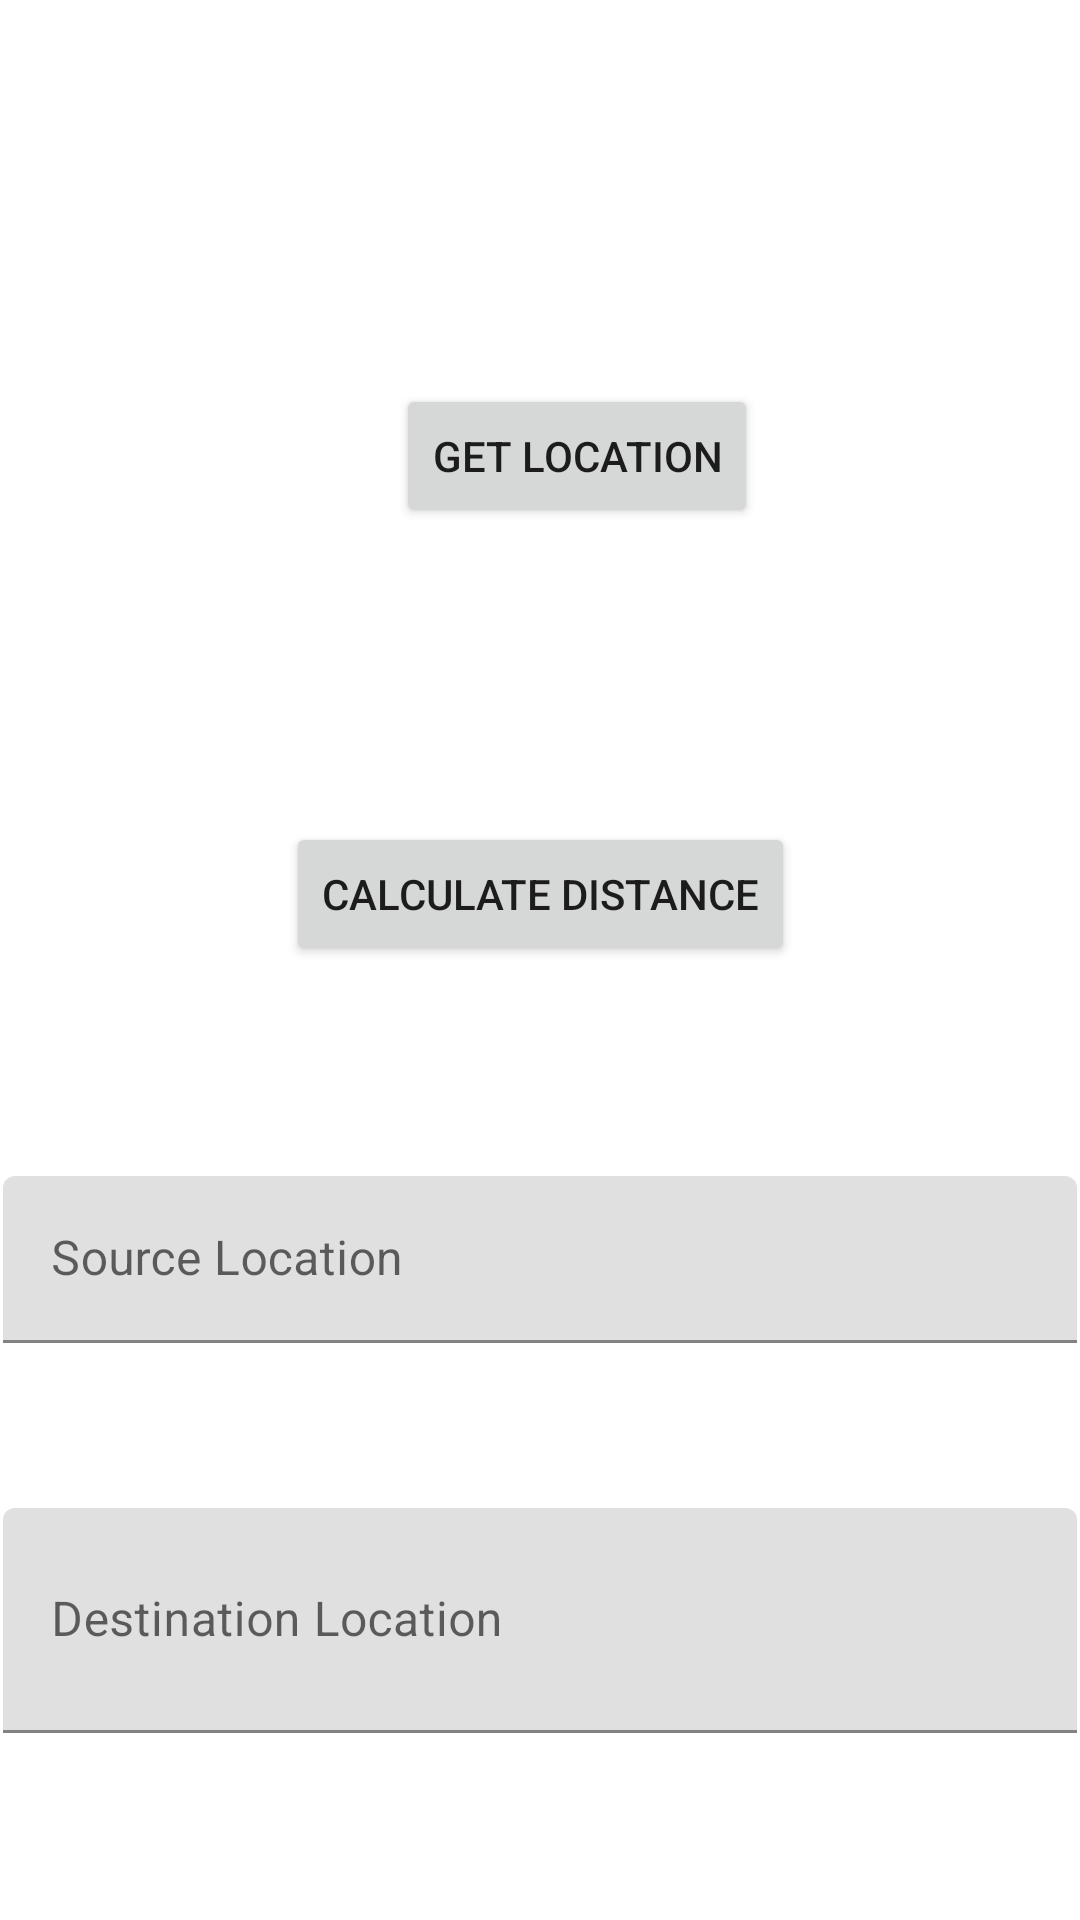

This screen was rendered from an Android layout file. Write that file and the resources it references.
<!-- AndroidManifest.xml: application theme Theme.QuickCashReg -->
<!-- res/layout/gps_layout.xml -->
<?xml version="1.0" encoding="utf-8"?>
<androidx.constraintlayout.widget.ConstraintLayout xmlns:android="http://schemas.android.com/apk/res/android"
    xmlns:app="http://schemas.android.com/apk/res-auto"
    xmlns:tools="http://schemas.android.com/tools"
    android:id="@+id/gps_layout"
    android:layout_width="match_parent"
    android:layout_height="match_parent">

    <Button
        android:id="@+id/getLocation"
        android:layout_width="wrap_content"
        android:layout_height="wrap_content"
        android:layout_marginStart="132dp"
        android:layout_marginTop="128dp"
        android:text="Get Location"
        app:layout_constraintStart_toStartOf="parent"
        app:layout_constraintTop_toTopOf="parent" />

    <Button
        android:id="@+id/calculateDist"
        android:layout_width="wrap_content"
        android:layout_height="wrap_content"
        android:layout_marginTop="274dp"
        android:text="Calculate Distance"
        app:layout_constraintEnd_toEndOf="parent"
        app:layout_constraintStart_toStartOf="parent"
        app:layout_constraintTop_toTopOf="parent" />

    <com.google.android.material.textfield.TextInputLayout
        android:id="@+id/sourceLocLayout"
        android:layout_width="0dp"
        android:layout_height="wrap_content"
        android:layout_marginStart="1dp"
        android:layout_marginTop="70dp"
        android:layout_marginEnd="1dp"
        app:layout_constraintEnd_toEndOf="parent"
        app:layout_constraintStart_toStartOf="parent"
        app:layout_constraintTop_toBottomOf="@+id/calculateDist">

        <com.google.android.material.textfield.TextInputEditText
            android:id="@+id/sourceLoc"
            android:layout_width="match_parent"
            android:layout_height="wrap_content"
            android:hint="Source Location"
            app:layout_constraintEnd_toEndOf="parent"
            app:layout_constraintStart_toStartOf="parent"
            app:layout_constraintTop_toBottomOf="@+id/sourceLocLayout"/>
    </com.google.android.material.textfield.TextInputLayout>

    <com.google.android.material.textfield.TextInputLayout
        android:id="@+id/destLocLayout"
        android:layout_width="0dp"
        android:layout_height="wrap_content"
        android:layout_marginStart="1dp"
        android:layout_marginTop="55dp"
        android:layout_marginEnd="1dp"
        app:layout_constraintEnd_toEndOf="parent"
        app:layout_constraintStart_toStartOf="parent"
        app:layout_constraintTop_toBottomOf="@+id/sourceLocLayout">

        <com.google.android.material.textfield.TextInputEditText
            android:id="@+id/destLoc"
            android:layout_width="match_parent"
            android:layout_height="75dp"
            android:hint="Destination Location"
            app:layout_constraintEnd_toEndOf="parent"
            app:layout_constraintStart_toStartOf="parent"
            app:layout_constraintTop_toBottomOf="@+id/sourceLocLayout"/>
    </com.google.android.material.textfield.TextInputLayout>

</androidx.constraintlayout.widget.ConstraintLayout>
<!-- resources referenced by this layout -->
<resources>
  <style name="Theme.QuickCashReg" parent="Theme.MaterialComponents.DayNight.DarkActionBar">
          
          <item name="colorPrimary">@color/purple_500</item>
          <item name="colorPrimaryVariant">@color/purple_700</item>
          <item name="colorOnPrimary">@color/white</item>
          
          <item name="colorSecondary">@color/teal_200</item>
          <item name="colorSecondaryVariant">@color/teal_700</item>
          <item name="colorOnSecondary">@color/black</item>
          
          <item name="android:statusBarColor">?attr/colorPrimaryVariant</item>
          
      </style>
  <!-- not gathered from this repository: default colours our renderer supplied (Android Studio template values) -->
  <color name="purple_500">#FF6200EE</color>
  <color name="purple_700">#FF3700B3</color>
  <color name="teal_200">#FF03DAC5</color>
  <color name="teal_700">#FF018786</color>
  <color name="black">#FF000000</color>
  <color name="white">#FFFFFFFF</color>
</resources>
